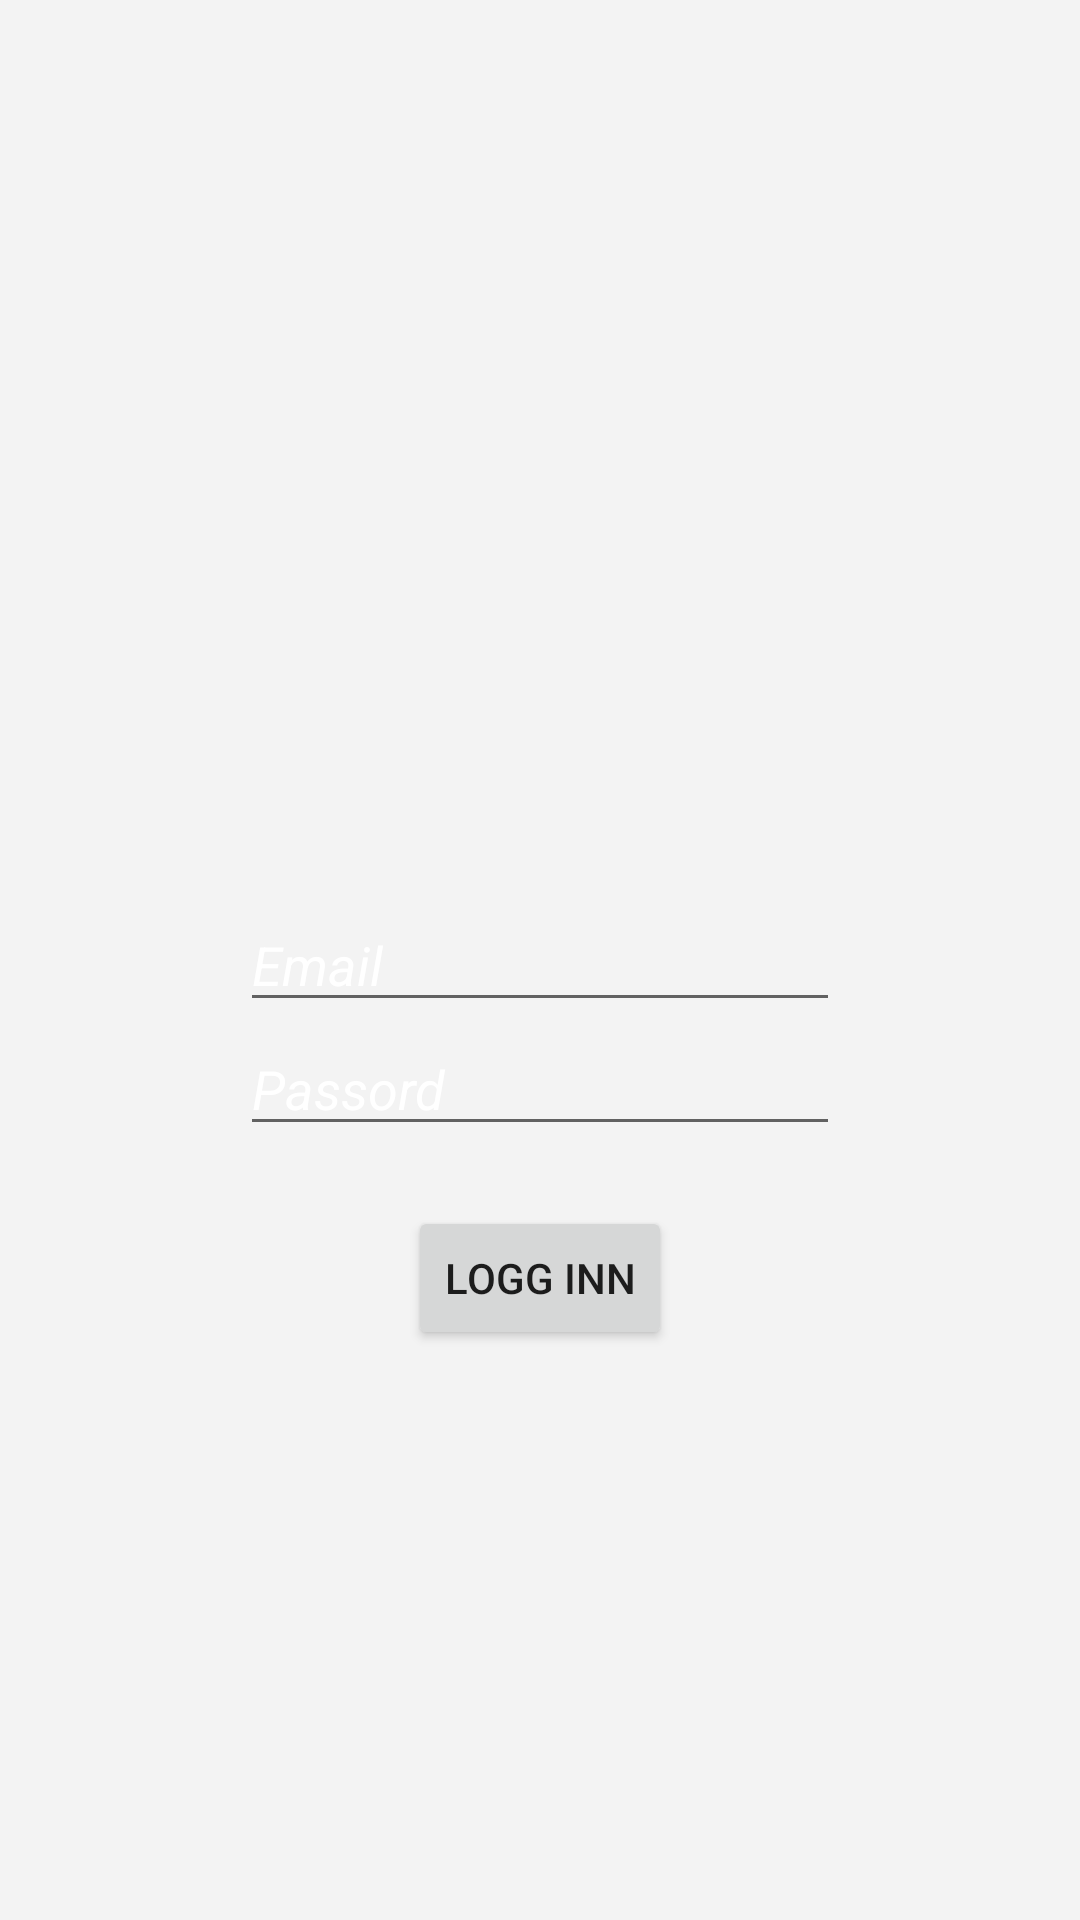

Layout XML and referenced resources for this Android screen:
<!-- AndroidManifest.xml: application theme AppTheme -->
<!-- res/layout/activity_main.xml -->
<?xml version="1.0" encoding="utf-8"?>
<RelativeLayout xmlns:android="http://schemas.android.com/apk/res/android"
    xmlns:app="http://schemas.android.com/apk/res-auto"
    xmlns:tools="http://schemas.android.com/tools"
    android:layout_width="match_parent"
    android:layout_height="match_parent"
    android:background="@color/bg"
    android:padding="80dp"
    tools:context=".MainActivity">

    <EditText
        android:id="@+id/email"
        android:layout_width="match_parent"
        android:layout_height="wrap_content"
        android:layout_centerInParent="true"
        android:hint="@string/email"
        android:textColor="@color/colorAccentWhite"
        android:textColorHint="@color/colorAccentWhite"
        android:textStyle="italic" />

    <EditText
        android:id="@+id/password"
        android:layout_width="match_parent"
        android:layout_height="wrap_content"
        android:layout_centerInParent="true"
        android:layout_below="@+id/email"
        android:hint="@string/password"
        android:textColor="@color/colorAccentWhite"
        android:textColorHint="@color/colorAccentWhite"
        android:textStyle="italic" />


    <Button
        android:id="@+id/login_button"
        android:layout_width="wrap_content"
        android:layout_height="wrap_content"
        android:layout_below="@+id/password"
        android:layout_centerInParent="true"
        android:layout_marginTop="20dp"
        android:text="@string/logg_inn" />

    


</RelativeLayout>
<!-- resources referenced by this layout -->
<resources>
  <color name="bg">#F3F3F3</color>
  <color name="colorAccentWhite">#ffffff</color>
  <string name="email">Email</string>
  <string name="logg_inn">Logg inn</string>
  <string name="password">Passord</string>
  <style name="AppTheme" parent="Theme.AppCompat.Light.DarkActionBar">
          
          <item name="colorPrimary">@color/colorPrimary</item>
          <item name="colorPrimaryDark">@color/colorPrimaryDark</item>
          <item name="colorAccent">@color/colorAccent</item>
      </style>
  <color name="colorPrimary">#6200EE</color>
  <color name="colorPrimaryDark">#3700B3</color>
  <color name="colorAccent">#42a1f5</color>
</resources>
